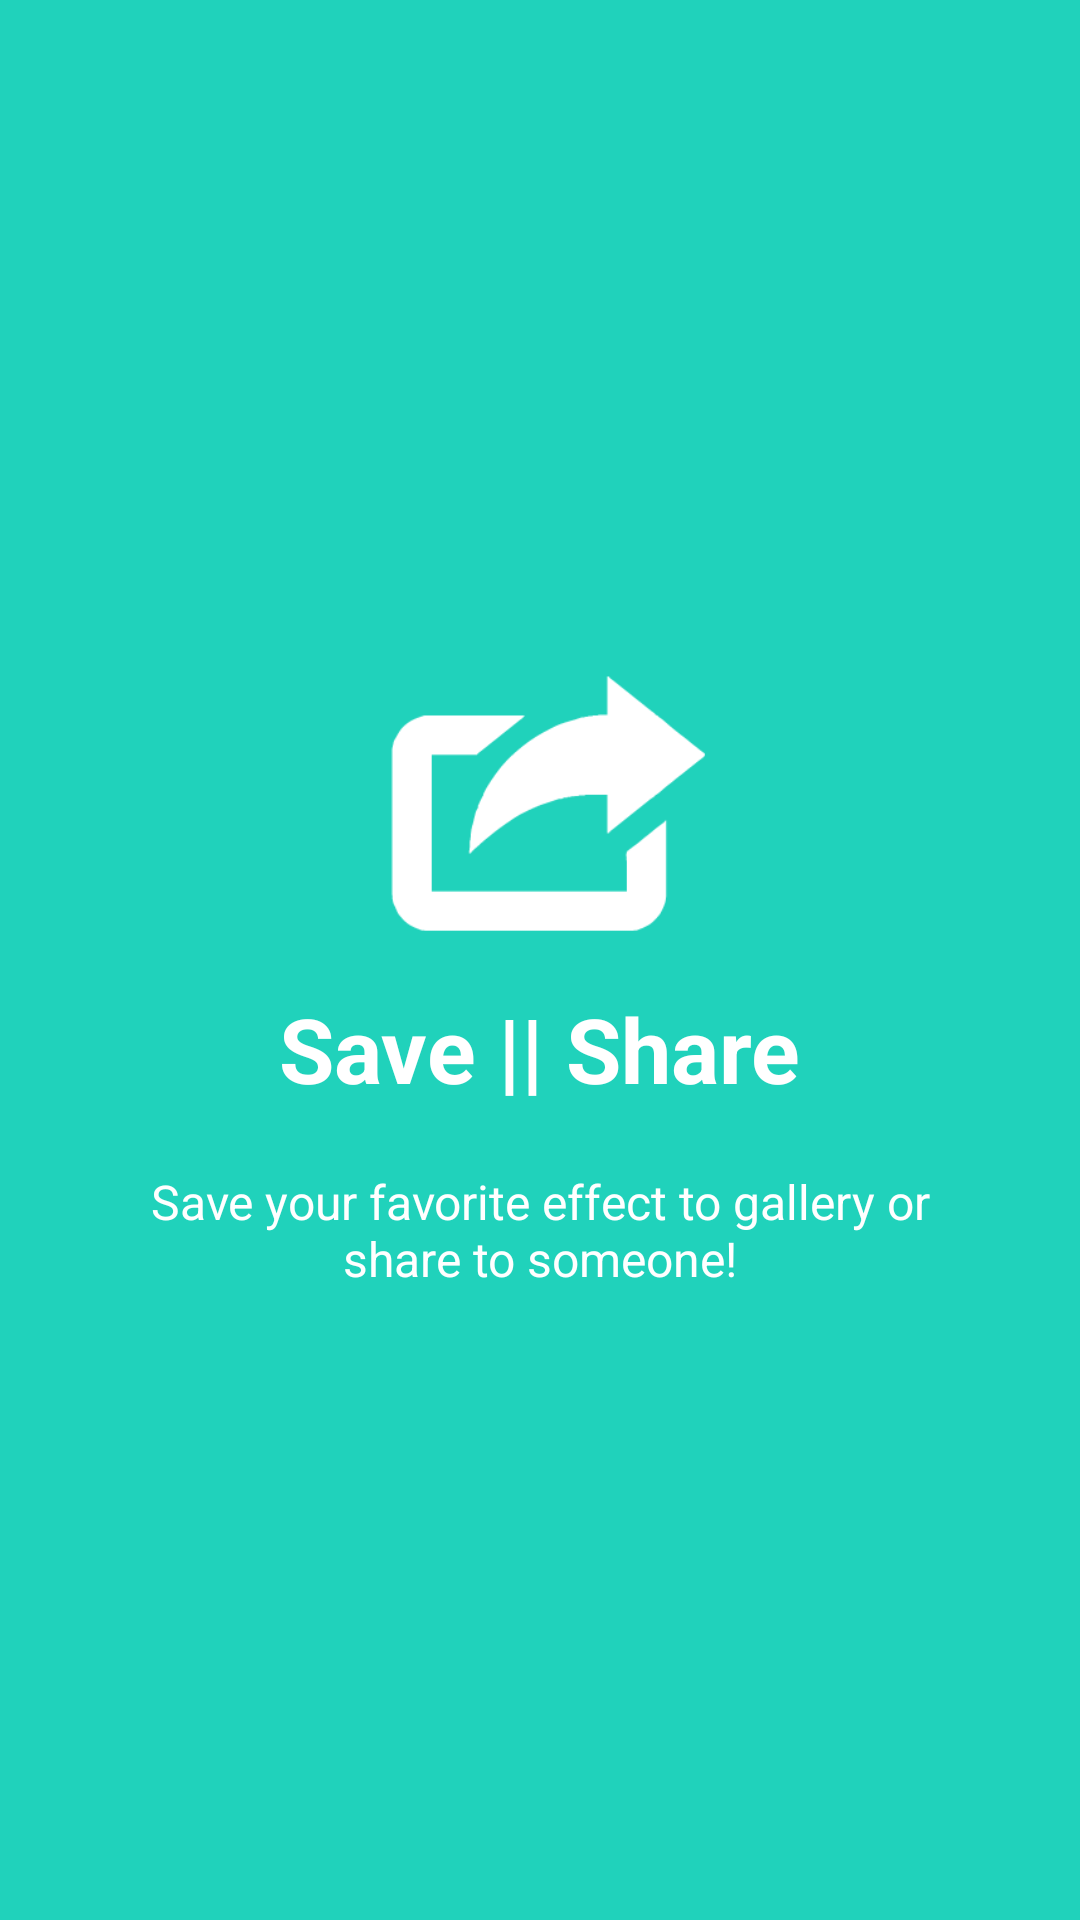

The Android layout XML behind this screen, and the referenced resources:
<!-- AndroidManifest.xml: application theme AppTheme -->
<!-- res/layout/welcome_slide3.xml -->
<?xml version="1.0" encoding="utf-8"?>
<RelativeLayout xmlns:android="http://schemas.android.com/apk/res/android"
    android:layout_width="match_parent"
    android:layout_height="match_parent"
    android:background="@color/bg_screen2">

    <LinearLayout
        android:layout_width="wrap_content"
        android:layout_height="wrap_content"
        android:layout_centerInParent="true"
        android:gravity="center_horizontal"
        android:orientation="vertical">

        <ImageView
            android:layout_width="@dimen/img_width_height"
            android:layout_height="@dimen/img_width_height"
            android:src="@drawable/share2" />

        <TextView
            android:layout_width="wrap_content"
            android:layout_height="wrap_content"
            android:text="@string/slide_3_title"
            android:textColor="@android:color/white"
            android:textSize="@dimen/slide_title"
            android:textStyle="bold" />

        <TextView
            android:layout_width="wrap_content"
            android:layout_height="wrap_content"
            android:layout_marginTop="20dp"
            android:paddingLeft="@dimen/desc_padding"
            android:paddingRight="@dimen/desc_padding"
            android:text="@string/slide_3_desc"
            android:textAlignment="center"
            android:textColor="@android:color/white"
            android:textSize="@dimen/slide_desc" />

    </LinearLayout>

</RelativeLayout>
<!-- resources referenced by this layout -->
<resources>
  <color name="bg_screen2">#20d2bb</color>
  <dimen name="desc_padding">40dp</dimen>
  <dimen name="img_width_height">120dp</dimen>
  <dimen name="slide_desc">16dp</dimen>
  <dimen name="slide_title">30dp</dimen>
  <!-- drawable share2: png bitmap (drawable, 4572 bytes) -->
  <string name="slide_3_desc">Save your favorite effect to gallery or share to someone!</string>
  <string name="slide_3_title">Save || Share</string>
  <style name="AppTheme" parent="AppTheme.Base">
  
      </style>
  <style name="AppTheme.Base" parent="Theme.AppCompat.NoActionBar">
          
          <item name="colorPrimary">@color/colorPrimary</item>
          <item name="colorPrimaryDark">@color/colorPrimaryDark</item>
          <item name="colorAccent">@color/colorAccent</item>
      </style>
  <color name="colorPrimary">#00BCD4</color>
  <color name="colorPrimaryDark">#4DD0E1</color>
  <color name="colorAccent">#FF5722</color>
</resources>
